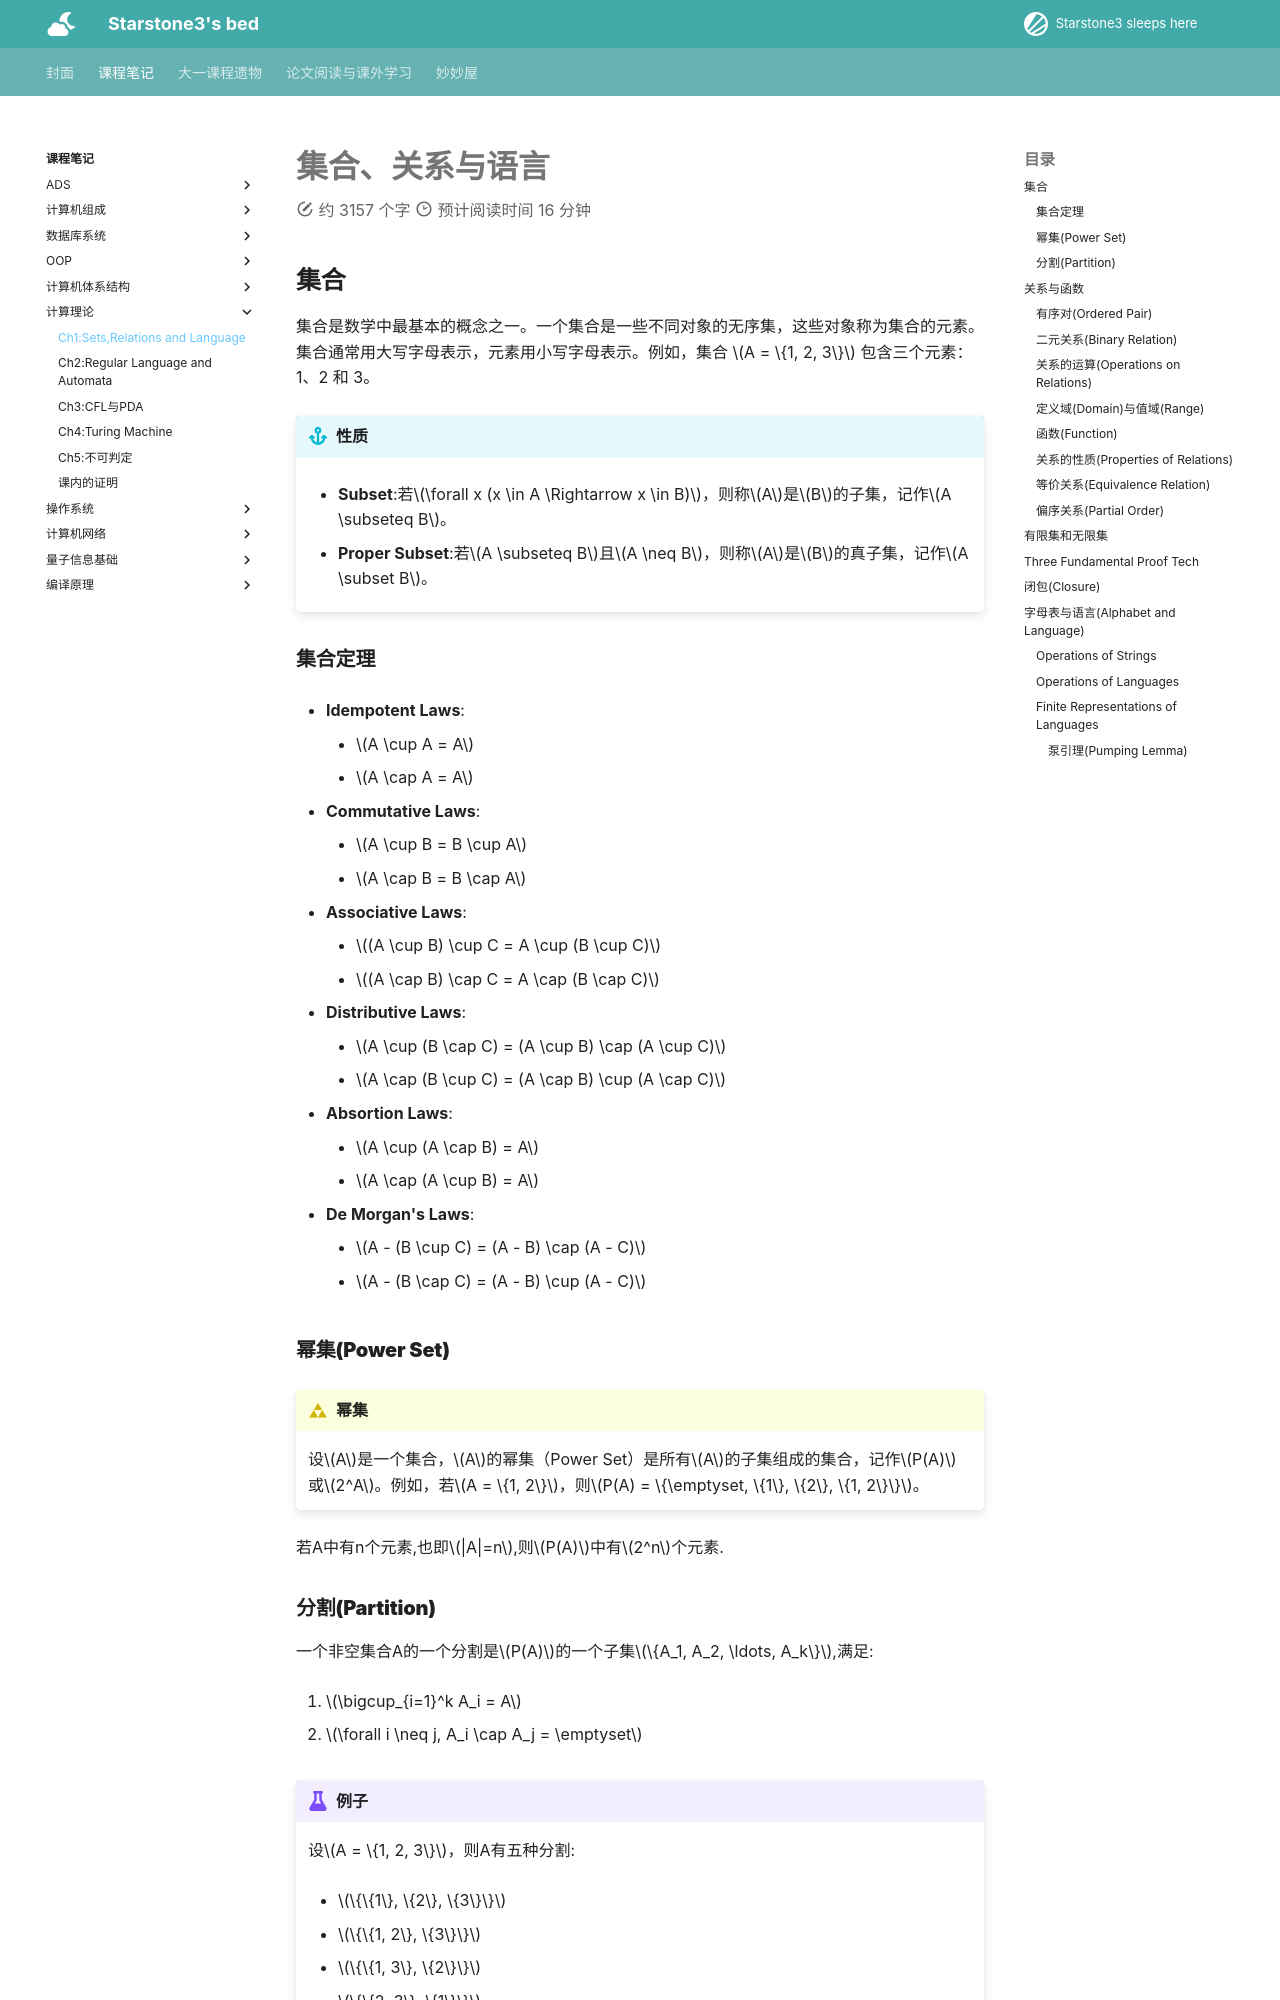

repository: starstone3/starstone3.github.io · page: incourse/TOC/ch1/index.html · generator: mkdocs

---
comments: true
---

# 集合、关系与语言

## 集合

集合是数学中最基本的概念之一。一个集合是一些不同对象的无序集，这些对象称为集合的元素。集合通常用大写字母表示，元素用小写字母表示。例如，集合 \(A = \{1, 2, 3\}\) 包含三个元素：1、2 和 3。

!!!info "性质"
    - **Subset**:若$\forall x (x \in A \Rightarrow x \in B)$，则称$A$是$B$的子集，记作$A \subseteq B$。

    - **Proper Subset**:若$A \subseteq B$且$A \neq B$，则称$A$是$B$的真子集，记作$A \subset B$。

### 集合定理

+ **Idempotent Laws**:
    - \(A \cup A = A\)
    - \(A \cap A = A\)

+ **Commutative Laws**:
    - \(A \cup B = B \cup A\)
    - \(A \cap B = B \cap A\)

+ **Associative Laws**:
    - \((A \cup B) \cup C = A \cup (B \cup C)\)
    - \((A \cap B) \cap C = A \cap (B \cap C)\)

+ **Distributive Laws**:
    - \(A \cup (B \cap C) = (A \cup B) \cap (A \cup C)\)
    - \(A \cap (B \cup C) = (A \cap B) \cup (A \cap C)\)

+ **Absortion Laws**:
    - \(A \cup (A \cap B) = A\)
    - \(A \cap (A \cup B) = A\)

+ **De Morgan's Laws**:
    - \(A - (B \cup C) = (A - B) \cap (A - C)\)
    - \(A - (B \cap C) = (A - B) \cup (A - C)\)

### 幂集(Power Set)

!!!definition "幂集"
    设$A$是一个集合，$A$的幂集（Power Set）是所有$A$的子集组成的集合，记作$P(A)$或$2^A$。例如，若$A = \{1, 2\}$，则$P(A) = \{\emptyset, \{1\}, \{2\}, \{1, 2\}\}$。

若A中有n个元素,也即$|A|=n$,则$P(A)$中有$2^n$个元素.

### 分割(Partition)

一个非空集合A的一个分割是$P(A)$的一个子集$\{A_1, A_2, \ldots, A_k\}$,满足:

1. $\bigcup_{i=1}^k A_i = A$

2. $\forall i \neq j, A_i \cap A_j = \emptyset$

!!! example "例子"
    设$A = \{1, 2, 3\}$，则A有五种分割:

    + $\{\{1\}, \{2\}, \{3\}\}$

    + $\{\{1, 2\}, \{3\}\}$

    + $\{\{1, 3\}, \{2\}\}$

    + $\{\{2, 3\}, \{1\}\}$

    + $\{\{1, 2, 3\}\}$

## 关系与函数

### 有序对(Ordered Pair)

一个对$(a, b)$称为有序对，其中$a$是第一个元素，$b$是第二个元素。

$$
(a,b) = (c,d) \iff a=c \land b=d
$$

### 二元关系(Binary Relation)

设A和B是两个集合，A到B的一个二元关系R是A的元素与B的元素之间的一种对应关系。

也即$R \subseteq A \times B$，其中$A \times B = \{(a, b) | a \in A, b \in B\}$。

若$(a, b) \in R$，则称a与b是R相关联的，记作$aRb$。

### 关系的运算(Operations on Relations)

+ **Inverse**:关系R的逆关系$R^{-1}$是由所有$(b, a)$组成的集合，其中$(a, b) \in R$。

+ **Composition**:设R是A到B的关系，S是B到C的关系，则R与S的复合关系$S \circ R$是由所有$(a, c)$组成的集合，其中存在$b \in B$使得$(a, b) \in R$且$(b, c) \in S$。
